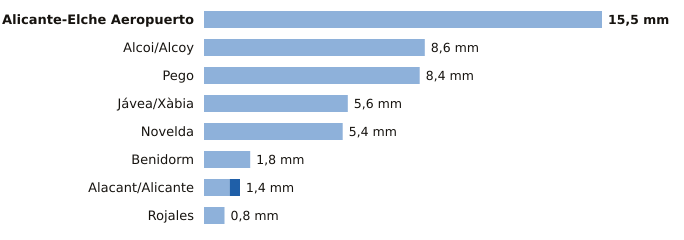

The file beside this chart, header and first rows:
estacion, provincia, indicativo, mm_6_dias_anteriores, mm_hoy, mm_7_dias, horas_de_hoy
Alicante-Elche Aeropuerto, Alicante, 8019, 15.5, 0.0, 15.5, 21
Alcoi/Alcoy, Alicante, 8059C, 8.6, 0.0, 8.6, 21
Pego, Alicante, 8057C, 8.4, 0.0, 8.4, 20
Jávea/Xàbia, Alicante, 8050X, 5.6, 0.0, 5.6, 21
Novelda, Alicante, 8013X, 5.4, 0.0, 5.4, 17
Benidorm, Alicante, 8036Y, 1.8, 0.0, 1.8, 20
Alacant/Alicante, Alicante, 8025, 1.0, 0.4, 1.4, 21
Rojales, Alicante, 7261X, 0.8, 0.0, 0.8, 20
